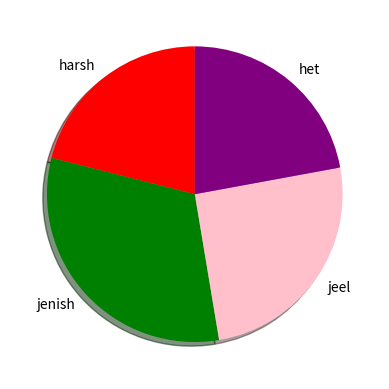

Reproduce this figure in Python.
import pandas as pd
#scatter empid empsal
#history empnam empsal
import matplotlib.pyplot as plt

empdata=[(101,"harsh",100000,"1-03-04"),
         (102,"jenish",150000,"1-03-04"),
         (103,"jeel",120000,"1-03-04"),
         (104,"het",105000,"1-03-04")]

print(empdata)

newdata=pd.DataFrame(empdata,columns=("empid","empname","empsal","empdob"))
print(newdata)
print(newdata[1:4])
print(newdata[4:0:-1])
print(newdata[newdata.empsal>110000])
df1=newdata.sort_values("empname",ascending=False)
print(df1)

# plt.scatter(newdata.empid,newdata.empsal,color="green",marker="^",linewidth=8,edgecolor="pink")
# plt.title ("scatter chart ",fontsize=40)
# plt.xlabel("empid")
# plt.ylabel("salry")

# plt.hist(newdata.empsal)
c=['red','green','pink','purple']
plt.pie(newdata.empsal,labels=newdata.empname,colors=c,shadow=True,startangle=90)








